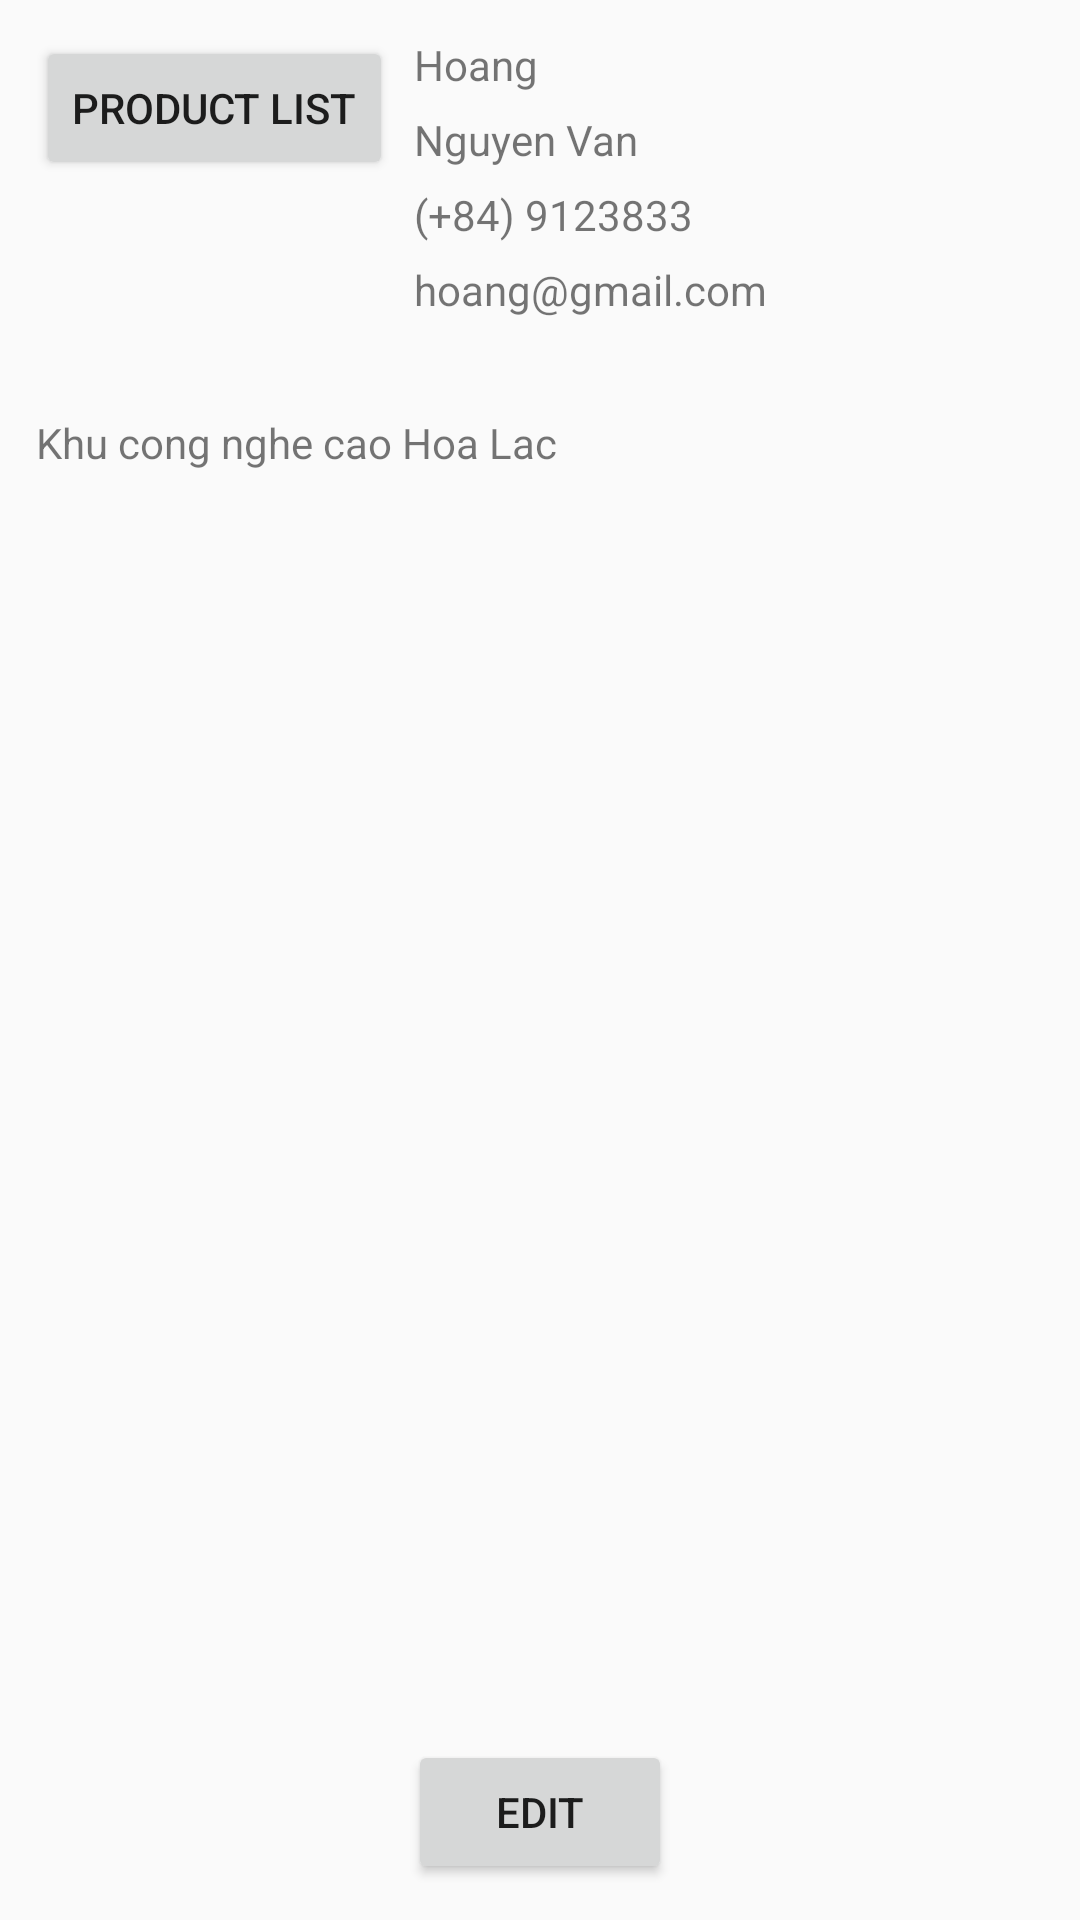

This screen was rendered from an Android layout file. Write that file and the resources it references.
<!-- AndroidManifest.xml: activity theme AppTheme -->
<!-- res/layout/activity_view_user_profile.xml -->
<?xml version="1.0" encoding="utf-8"?>
<androidx.constraintlayout.widget.ConstraintLayout xmlns:android="http://schemas.android.com/apk/res/android"
    xmlns:app="http://schemas.android.com/apk/res-auto"
    xmlns:tools="http://schemas.android.com/tools"
    android:id="@+id/main"
    android:layout_width="match_parent"
    android:layout_height="match_parent"
    android:padding="12dp"
    tools:context=".ViewUserProfileActivity">

    <ImageView
        android:id="@+id/imgAvatar"
        android:layout_width="120dp"
        android:layout_height="120dp"
       app:layout_constraintStart_toStartOf="parent"
        app:layout_constraintTop_toTopOf="parent"
        tools:srcCompat="@tools:sample/avatars" />

    <TextView
        android:id="@+id/tvFirstName"
        android:layout_width="wrap_content"
        android:layout_height="wrap_content"
        android:layout_marginStart="6dp"
        android:text="Hoang"
        app:layout_constraintStart_toEndOf="@+id/imgAvatar"
        app:layout_constraintTop_toTopOf="parent" />

    <TextView
        android:id="@+id/tvLastName"
        android:layout_width="wrap_content"
        android:layout_height="wrap_content"
        android:layout_marginStart="6dp"
        android:layout_marginTop="6dp"
        android:text="Nguyen Van"
        app:layout_constraintStart_toEndOf="@+id/imgAvatar"
        app:layout_constraintTop_toBottomOf="@+id/tvFirstName" />

    <TextView
        android:id="@+id/tvMobileNo"
        android:layout_width="wrap_content"
        android:layout_height="wrap_content"
        android:layout_marginStart="6dp"
        android:layout_marginTop="6dp"
        android:text="(+84) 9123833"
        app:layout_constraintStart_toEndOf="@+id/imgAvatar"
        app:layout_constraintTop_toBottomOf="@+id/tvLastName" />

    <TextView
        android:id="@+id/tvEmail"
        android:layout_width="wrap_content"
        android:layout_height="wrap_content"
        android:layout_marginStart="6dp"
        android:layout_marginTop="6dp"
        android:text="hoang@gmail.com"
        app:layout_constraintStart_toEndOf="@+id/imgAvatar"
        app:layout_constraintTop_toBottomOf="@+id/tvMobileNo" />

    <TextView
        android:id="@+id/tvAddress"
        android:layout_width="wrap_content"
        android:layout_height="wrap_content"
        android:layout_marginTop="6dp"
        android:text="Khu cong nghe cao Hoa Lac"
        app:layout_constraintStart_toStartOf="parent"
        app:layout_constraintTop_toBottomOf="@+id/imgAvatar" />
    <Button
        android:id="@+id/btEditProfile"
        android:layout_width="wrap_content"
        android:layout_height="wrap_content"
        android:text="Edit"
        app:layout_constraintBottom_toBottomOf="parent"
        app:layout_constraintEnd_toEndOf="parent"
        app:layout_constraintStart_toStartOf="parent" />

    <Button
            android:text="Product List"
            android:layout_width="wrap_content"
            android:layout_height="wrap_content"
            android:id="@+id/button"
            android:onClick="openProductList"
            tools:layout_editor_absoluteY="209dp"
            tools:layout_editor_absoluteX="38dp" />

</androidx.constraintlayout.widget.ConstraintLayout>
<!-- resources referenced by this layout -->
<resources>
  <style name="AppTheme" parent="Theme.AppCompat.Light.DarkActionBar">
          
          <item name="colorPrimaryDark">@color/design_default_color_primary_dark</item>
          <item name="colorPrimary">@color/design_default_color_primary</item>
          <item name="colorOnPrimary">@color/design_default_color_primary_dark</item>
          <item name="colorSecondary">@color/design_default_color_on_primary</item>
          <item name="colorOnSecondary">@color/design_default_color_secondary</item>
      </style>
</resources>
